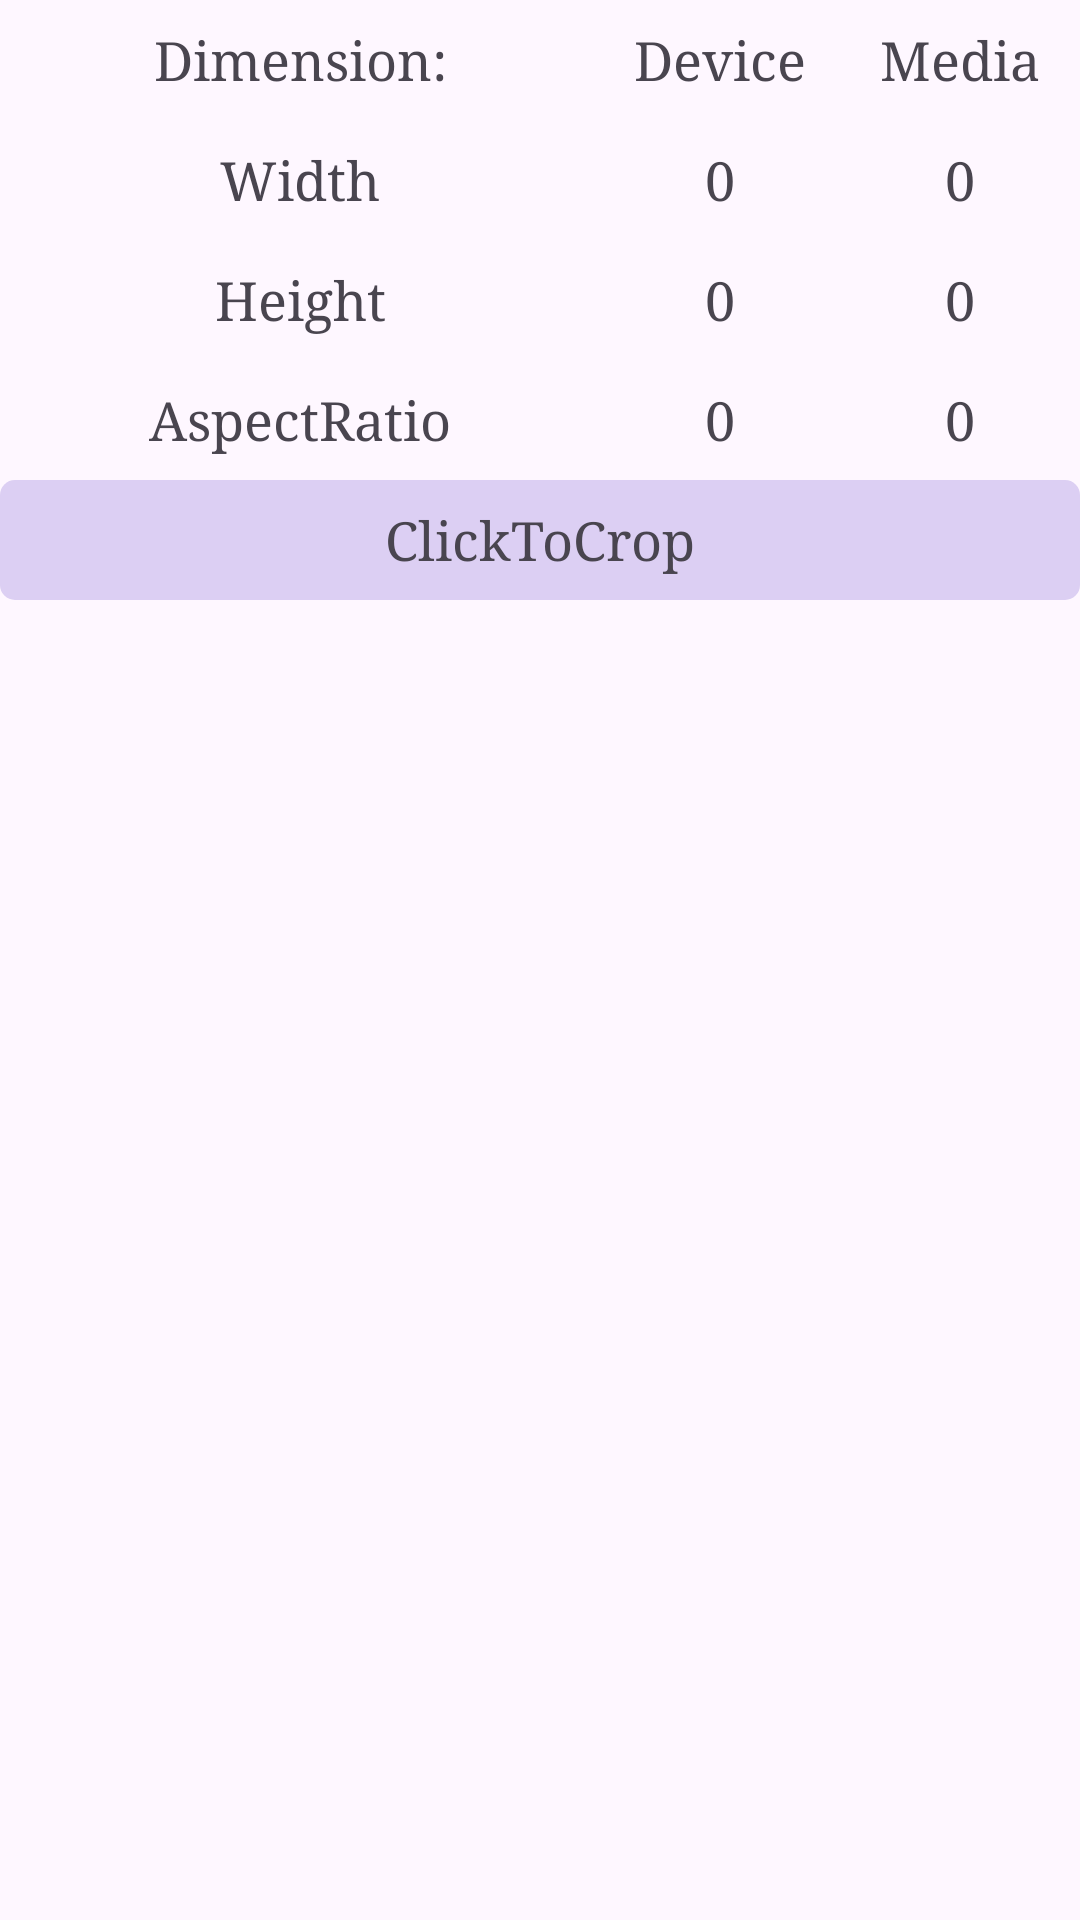

Android layout source for this screen:
<!-- AndroidManifest.xml: application theme Theme.Pal -->
<!-- res/layout/setting_dimension.xml -->
<?xml version="1.0" encoding="utf-8"?>
<TableLayout xmlns:android="http://schemas.android.com/apk/res/android"
    android:layout_width="300dp"
    android:layout_height="200dp"
    android:stretchColumns="0">

    <TableRow>

        <TextView
            android:layout_width="80dp"
            android:layout_height="40dp"
            android:fontFamily="serif"
            android:gravity="center"
            android:text="@string/dimension"
            android:textSize="18sp" />

        <TextView
            android:layout_width="80dp"
            android:layout_height="40dp"
            android:fontFamily="serif"
            android:gravity="center"
            android:text="@string/device"
            android:textSize="18sp" />

        <TextView
            android:layout_width="80dp"
            android:layout_height="40dp"
            android:fontFamily="serif"
            android:gravity="center"
            android:text="@string/media"
            android:textSize="18sp" />
    </TableRow>

    <TableRow>

        <TextView
            android:layout_width="80dp"
            android:layout_height="40dp"
            android:fontFamily="serif"
            android:gravity="center"
            android:text="@string/dimensionWidth"
            android:textSize="18sp" />

        <TextView
            android:id="@+id/sd_dWidth"
            android:layout_width="80dp"
            android:layout_height="40dp"
            android:fontFamily="serif"
            android:gravity="center"
            android:text="@string/defaultValue"
            android:textSize="18sp" />

        <TextView
            android:id="@+id/sd_mWidth"
            android:layout_width="80dp"
            android:layout_height="40dp"
            android:fontFamily="serif"
            android:gravity="center"
            android:text="@string/defaultValue"
            android:textSize="18sp" />
    </TableRow>

    <TableRow>

        <TextView
            android:layout_width="80dp"
            android:layout_height="40dp"
            android:fontFamily="serif"
            android:gravity="center"
            android:text="@string/dimensionHeight"
            android:textSize="18sp" />

        <TextView
            android:id="@+id/sd_dHeight"
            android:layout_width="80dp"
            android:layout_height="40dp"
            android:fontFamily="serif"
            android:gravity="center"
            android:text="@string/defaultValue"
            android:textSize="18sp" />

        <TextView
            android:id="@+id/sd_mHeight"
            android:layout_width="80dp"
            android:layout_height="40dp"
            android:fontFamily="serif"
            android:gravity="center"
            android:text="@string/defaultValue"
            android:textSize="18sp" />
    </TableRow>

    <TableRow>

        <TextView
            android:layout_width="80dp"
            android:layout_height="40dp"
            android:fontFamily="serif"
            android:gravity="center"
            android:text="@string/dimensionRatio"
            android:textSize="18sp" />

        <TextView
            android:id="@+id/sd_dRatio"
            android:layout_width="80dp"
            android:layout_height="40dp"
            android:fontFamily="serif"
            android:gravity="center"
            android:text="@string/defaultValue"
            android:textSize="18sp" />

        <TextView
            android:id="@+id/sd_mRatio"
            android:layout_width="80dp"
            android:layout_height="40dp"
            android:fontFamily="serif"
            android:gravity="center"
            android:text="@string/defaultValue"
            android:textSize="18sp" />
    </TableRow>

    <TableRow>

        <TextView
            android:id="@+id/sd_crop"
            android:layout_width="80dp"
            android:layout_height="40dp"
            android:layout_span="3"
            android:background="@drawable/round_corner_action"
            android:fontFamily="serif"
            android:gravity="center"
            android:text="@string/crop"
            android:textSize="18sp" />
    </TableRow>

</TableLayout>
<!-- resources referenced by this layout -->
<resources>
  <!-- drawable round_corner_action (drawable) -->
  <?xml version="1.0" encoding="utf-8"?>
  <shape xmlns:android="http://schemas.android.com/apk/res/android">
      <solid android:color="@color/action" />
      <corners android:radius="5dp" />
  </shape>
  <string name="crop">ClickToCrop</string>
  <string name="defaultValue">0</string>
  <string name="device">Device</string>
  <string name="dimension">Dimension:</string>
  <string name="dimensionHeight">Height</string>
  <string name="dimensionRatio">AspectRatio</string>
  <string name="dimensionWidth">Width</string>
  <string name="media">Media</string>
  <style name="Theme.Pal" parent="Base.Theme.Pal">
          <item name="android:statusBarColor">@color/blue</item>
      </style>
  <color name="action">#DCCFF3</color>
  <style name="Base.Theme.Pal" parent="Theme.Material3.DayNight.NoActionBar">
          
          
      </style>
  <color name="blue">#00BCD4</color>
</resources>
